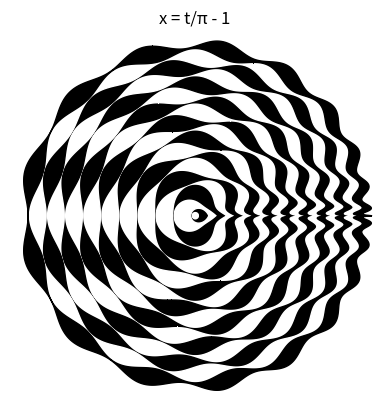

Write Python code to recreate this figure.
import matplotlib.pyplot as plt
import numpy as np
from numpy.polynomial.chebyshev import Chebyshev

theta = np.linspace(0, 2 * np.pi, 2000)
fig, ax = plt.subplots(subplot_kw={"projection": "polar"})

# Generate and fill between consecutive curves
for n in range(0, 19 * 2, 2):
    r1 = n + Chebyshev([0] * n + [1])(theta / np.pi - 1)
    r2 = (n + 2) + Chebyshev([0] * (n + 2) + [1])(theta / np.pi - 1)

    # Create black and white alternating pattern
    if n % 4 == 0:
        ax.fill_between(theta, r1, r2, color="black")
    else:
        ax.fill_between(theta, r1, r2, color="white")
ax.set_title("x = t/π - 1", y=1)
plt.axis("off")
plt.show()
